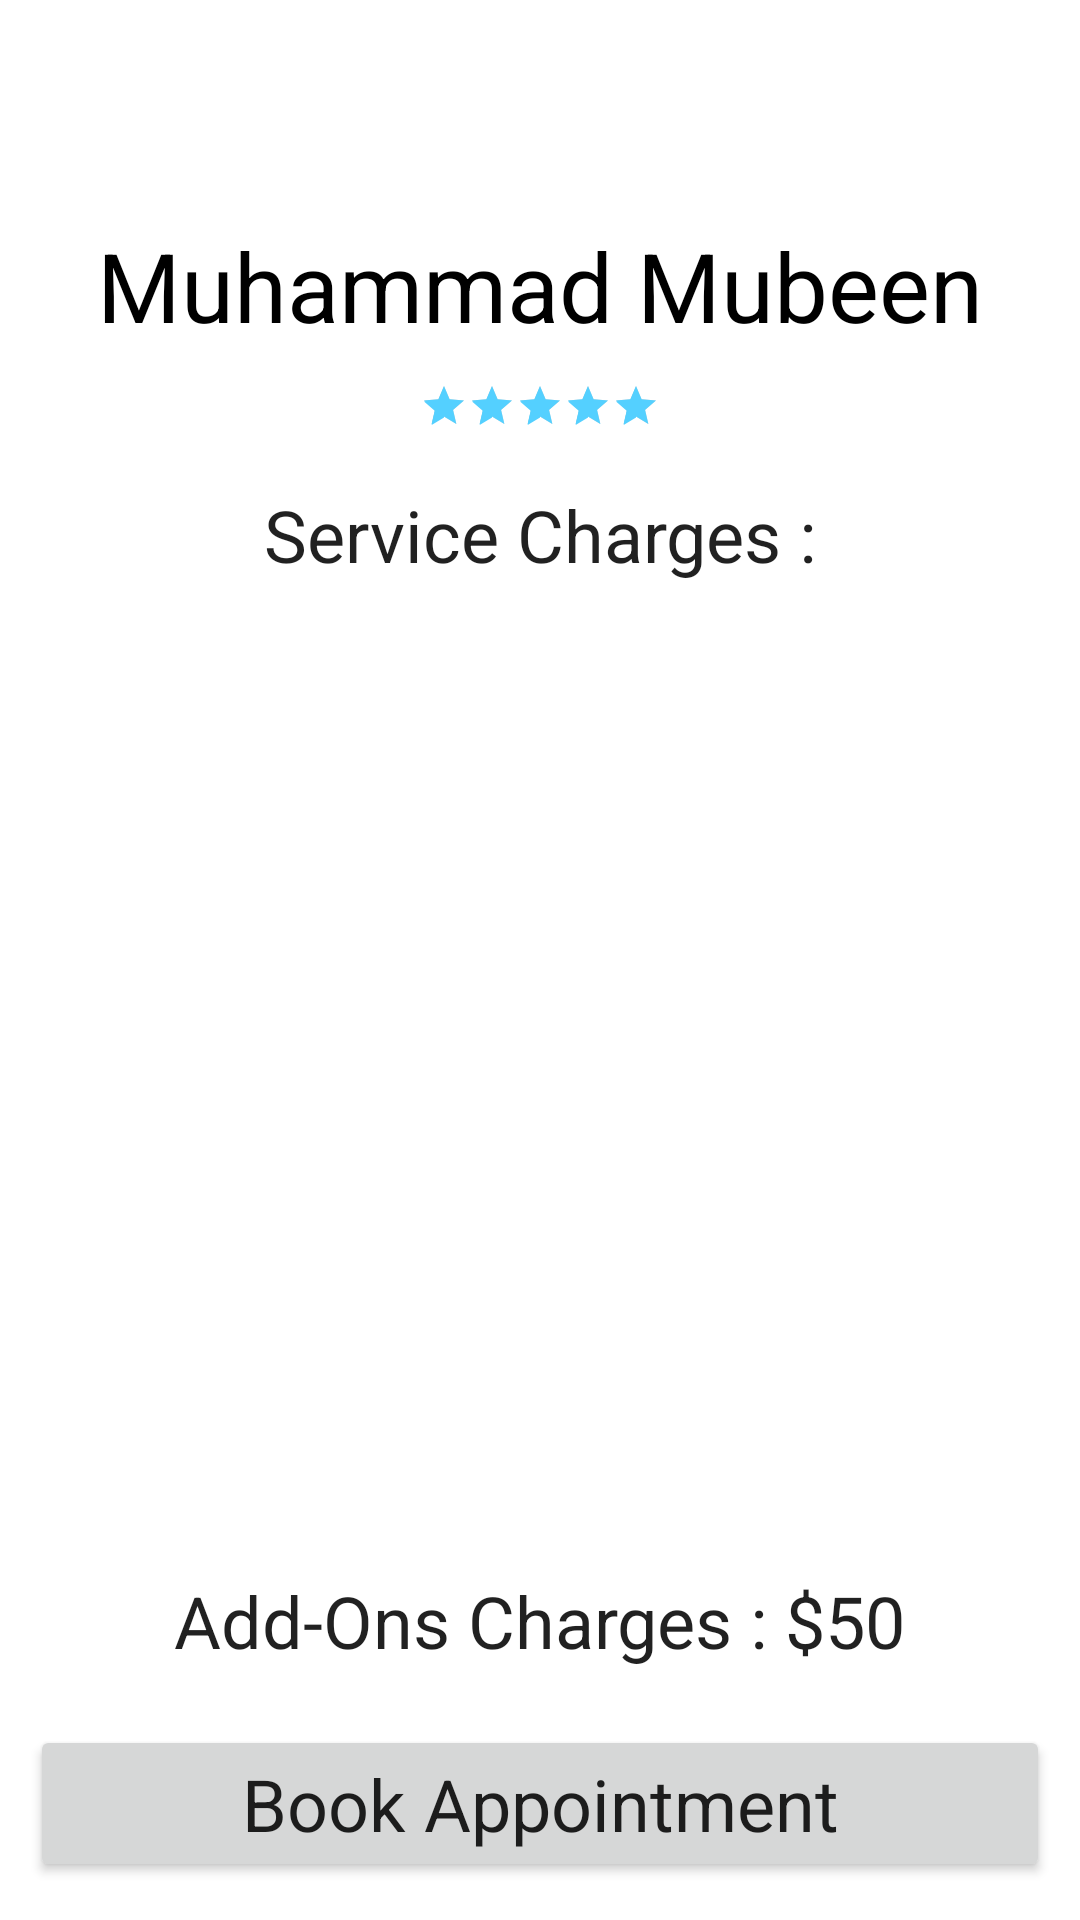

Produce the Android XML layout that renders to this screen, including the resource entries it uses.
<!-- AndroidManifest.xml: application theme Theme.Wash2GoProject -->
<!-- res/layout/layout_detailer_details_dialog.xml -->
<?xml version="1.0" encoding="utf-8"?>
<layout xmlns:android="http://schemas.android.com/apk/res/android"
    xmlns:app="http://schemas.android.com/apk/res-auto">

    <androidx.constraintlayout.widget.ConstraintLayout
        android:layout_width="match_parent"
        android:layout_height="match_parent"
        android:padding="10dp">

        <Button
            android:id="@+id/book_btn"
            android:layout_width="0dp"
            android:layout_height="wrap_content"
            android:layout_marginTop="16dp"
            android:paddingTop="10dp"
            android:paddingBottom="10dp"
            android:text="Book Appointment"
            android:textAppearance="@style/TextAppearance.Material3.HeadlineSmall"
            app:layout_constraintBottom_toBottomOf="parent"
            app:layout_constraintEnd_toEndOf="parent"
            app:layout_constraintHorizontal_bias="0.5"
            app:layout_constraintStart_toStartOf="parent"
            app:layout_constraintTop_toBottomOf="@+id/add_on_label" />

        <ImageView
            android:id="@+id/close_btn"
            android:layout_width="50dp"
            android:layout_height="50dp"
            android:padding="10dp"
            app:layout_constraintBottom_toTopOf="@+id/detailer_name_tv"
            app:layout_constraintEnd_toEndOf="parent"
            app:layout_constraintHorizontal_bias="1.0"
            app:layout_constraintStart_toStartOf="parent"
            app:layout_constraintTop_toTopOf="parent"
            app:layout_constraintVertical_chainStyle="spread"
            app:srcCompat="@drawable/close_icon" />

        <RatingBar
            android:id="@+id/detailer_rating_bar"
            style="@style/Widget.AppCompat.RatingBar.Small"
            android:layout_width="wrap_content"
            android:layout_height="wrap_content"
            android:layout_marginTop="8dp"
            android:rating="5"
            app:layout_constraintBottom_toTopOf="@+id/textView7"
            app:layout_constraintEnd_toEndOf="parent"
            app:layout_constraintHorizontal_bias="0.5"
            app:layout_constraintStart_toStartOf="parent"
            app:layout_constraintTop_toBottomOf="@+id/detailer_name_tv" />

        <TextView
            android:id="@+id/detailer_name_tv"
            android:layout_width="wrap_content"
            android:layout_height="wrap_content"
            android:layout_marginTop="8dp"
            android:text="Muhammad Mubeen"
            android:textAppearance="@style/TextAppearance.Material3.HeadlineLarge"
            android:textColor="@color/black"
            app:layout_constraintBottom_toTopOf="@+id/detailer_rating_bar"
            app:layout_constraintEnd_toEndOf="parent"
            app:layout_constraintHorizontal_bias="0.5"
            app:layout_constraintStart_toStartOf="parent"
            app:layout_constraintTop_toBottomOf="@+id/close_btn" />

        <TextView
            android:id="@+id/textView7"
            android:layout_width="wrap_content"
            android:layout_height="wrap_content"
            android:layout_marginTop="16dp"
            android:text="Service Charges :"
            android:textAppearance="@style/TextAppearance.AppCompat.Headline"
            app:layout_constraintBottom_toTopOf="@+id/services_rv"
            app:layout_constraintEnd_toEndOf="parent"
            app:layout_constraintHorizontal_bias="0.5"
            app:layout_constraintStart_toStartOf="parent"
            app:layout_constraintTop_toBottomOf="@+id/detailer_rating_bar" />

        <TextView
            android:id="@+id/add_on_label"
            android:layout_width="wrap_content"
            android:layout_height="wrap_content"
            android:layout_marginTop="16dp"
            android:text="Add-Ons Charges : $50"
            android:textAppearance="@style/TextAppearance.AppCompat.Headline"
            app:layout_constraintBottom_toTopOf="@+id/book_btn"
            app:layout_constraintEnd_toEndOf="parent"
            app:layout_constraintHorizontal_bias="0.5"
            app:layout_constraintStart_toStartOf="parent"
            app:layout_constraintTop_toBottomOf="@+id/services_rv" />

        <androidx.recyclerview.widget.RecyclerView
            android:id="@+id/services_rv"
            android:layout_width="0dp"
            android:layout_height="300dp"
            android:layout_marginTop="8dp"
            app:layout_constraintBottom_toTopOf="@+id/add_on_label"
            app:layout_constraintEnd_toEndOf="parent"
            app:layout_constraintHorizontal_bias="0.5"
            app:layout_constraintStart_toStartOf="parent"
            app:layout_constraintTop_toBottomOf="@+id/textView7" />
    </androidx.constraintlayout.widget.ConstraintLayout>
</layout>
<!-- resources referenced by this layout -->
<resources>
  <color name="black">#FF000000</color>
  <style name="Theme.Wash2GoProject" parent="Theme.MaterialComponents.Light.NoActionBar">
          
          <item name="colorPrimary">@color/blue_500</item>
          <item name="colorPrimaryVariant">@color/blue_500</item>
          <item name="colorOnPrimary">@color/white</item>
          
          <item name="colorSecondary">@color/blue_200</item>
          <item name="colorSecondaryVariant">@color/teal_700</item>
          <item name="colorOnSecondary">@color/black</item>
          
          <item name="android:statusBarColor" tools:targetApi="l">?attr/colorPrimaryVariant</item>
          
      </style>
  <color name="blue_500">#00719e</color>
  <color name="white">#FFFFFFFF</color>
  <color name="blue_200">#54d0ff</color>
  <color name="teal_700">#FF018786</color>
</resources>
